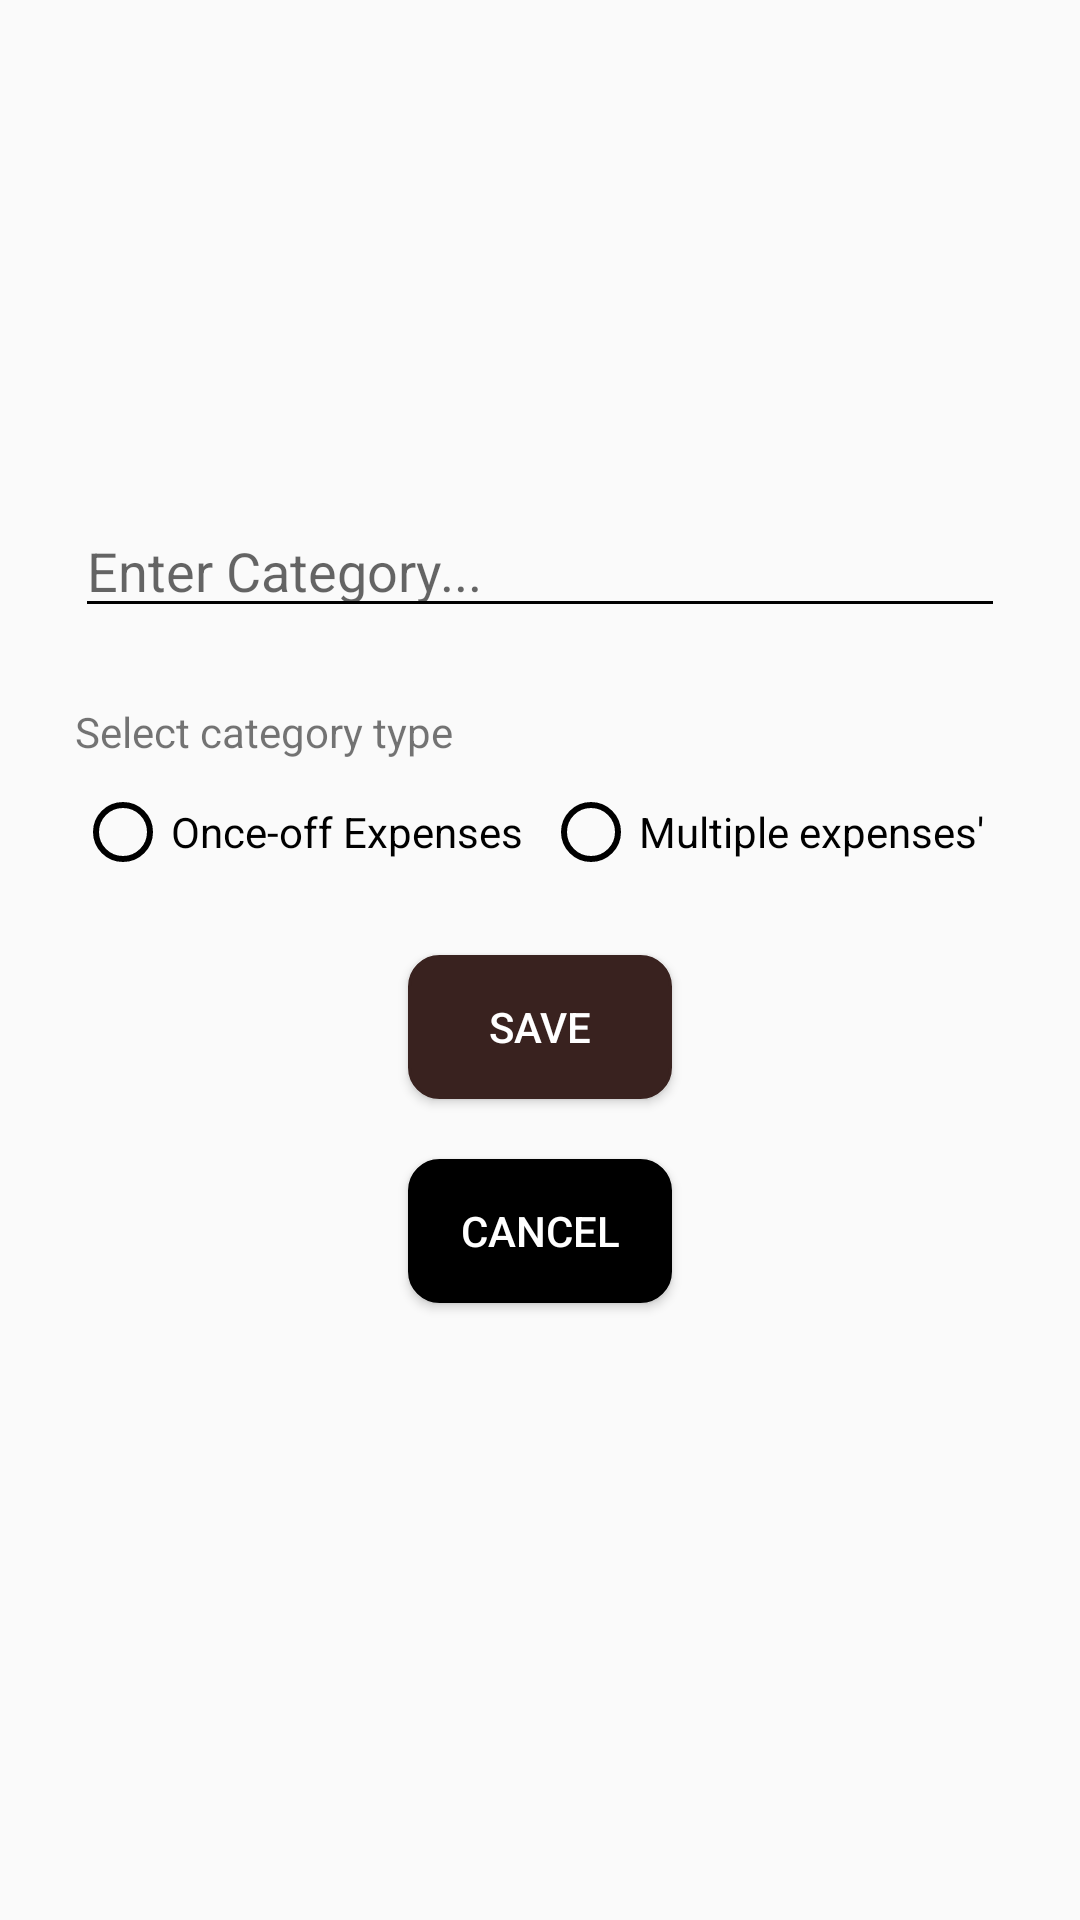

This screen was rendered from an Android layout file. Write that file and the resources it references.
<!-- AndroidManifest.xml: application theme AppTheme -->
<!-- res/layout/activity_add_category.xml -->
<?xml version="1.0" encoding="utf-8"?>
<android.support.constraint.ConstraintLayout
    xmlns:android="http://schemas.android.com/apk/res/android"
    xmlns:app="http://schemas.android.com/apk/res-auto"
    xmlns:tools="http://schemas.android.com/tools"
    android:layout_width="match_parent"
    android:layout_height="match_parent">

    <EditText
        android:id="@+id/etCategory"
        android:layout_width="0dp"
        android:layout_height="wrap_content"
        android:layout_marginStart="25dp"
        android:layout_marginTop="168dp"
        android:layout_marginEnd="25dp"
        android:backgroundTint="@color/black"
        android:hint="Enter Category..."
        android:inputType="textPersonName"
        android:textColorLink="@color/black"
        app:layout_constraintEnd_toEndOf="parent"
        app:layout_constraintHorizontal_bias="0.0"
        app:layout_constraintStart_toStartOf="parent"
        app:layout_constraintTop_toTopOf="parent" />

    <Button
        android:id="@+id/button"
        android:layout_width="wrap_content"
        android:layout_height="wrap_content"
        android:layout_marginStart="8dp"
        android:layout_marginTop="25dp"
        android:layout_marginEnd="8dp"
        android:background="@drawable/brown_button"
        android:onClick="click_save"
        android:text="Save"
        android:textColor="@color/white"
        app:layout_constraintEnd_toEndOf="parent"
        app:layout_constraintStart_toStartOf="parent"
        app:layout_constraintTop_toBottomOf="@+id/radioGroup2" />

    <Button
        android:id="@+id/button2"
        android:layout_width="wrap_content"
        android:layout_height="wrap_content"
        android:layout_marginStart="8dp"
        android:layout_marginTop="20dp"
        android:layout_marginEnd="8dp"
        android:background="@drawable/black_button"
        android:onClick="click_cancel"
        android:text="Cancel"
        android:textColor="@color/white"
        app:layout_constraintEnd_toEndOf="parent"
        app:layout_constraintStart_toStartOf="parent"
        app:layout_constraintTop_toBottomOf="@+id/button" />

    <RadioGroup
        android:id="@+id/radioGroup2"
        android:layout_width="0dp"
        android:layout_height="wrap_content"
        android:layout_marginTop="8dp"
        android:onClick="Click_SelectRadio"
        android:orientation="horizontal"
        app:layout_constraintEnd_toEndOf="@+id/etCategory"
        app:layout_constraintStart_toStartOf="@+id/etCategory"
        app:layout_constraintTop_toBottomOf="@+id/textView11">

        <RadioButton
            android:id="@+id/rdOnce"
            android:layout_width="wrap_content"
            android:layout_height="wrap_content"
            android:layout_weight="1"
            android:onClick="Click_SelectRadio"
            android:text="Once-off Expenses" />

        <RadioButton
            android:id="@+id/rdMultiple"
            android:layout_width="wrap_content"
            android:layout_height="wrap_content"
            android:layout_weight="1"
            android:onClick="Click_SelectRadio"
            android:text="Multiple expenses'" />
    </RadioGroup>

    <TextView
        android:id="@+id/textView11"
        android:layout_width="wrap_content"
        android:layout_height="wrap_content"
        android:layout_marginTop="25dp"
        android:text="Select category type"
        app:layout_constraintStart_toStartOf="@+id/etCategory"
        app:layout_constraintTop_toBottomOf="@+id/etCategory" />


</android.support.constraint.ConstraintLayout>
<!-- resources referenced by this layout -->
<resources>
  <color name="black">#000000</color>
  <color name="white">#FFFFFF</color>
  <!-- drawable black_button (drawable) -->
  <?xml version="1.0" encoding="utf-8"?>
  <selector xmlns:android="http://schemas.android.com/apk/res/android" >
      <item android:state_pressed="true" >
          <shape android:shape="rectangle"  >
              <corners android:radius="10dip" />
              <stroke android:width="1dip" android:color="@color/black" />
              <solid android:color="#222222" />
              
          </shape>
      </item>
      <item android:state_focused="true">
          <shape android:shape="rectangle"  >
              <corners android:radius="10dip" />
              <stroke android:width="1dip" android:color="@color/black" />
              <solid android:color="@color/black"/>
          </shape>
      </item>
      <item>
          <shape android:shape="rectangle"  >
              <corners android:radius="10dip" />
              <stroke android:width="1dip" android:color="@color/black" />
              <solid android:color="@color/black"/>
              
          </shape>
      </item>
  </selector>
  <!-- drawable brown_button (drawable) -->
  <?xml version="1.0" encoding="utf-8"?>
  <selector xmlns:android="http://schemas.android.com/apk/res/android" >
      <item android:state_pressed="true" >
          <shape android:shape="rectangle"  >
              <corners android:radius="10dip" />
              <stroke android:width="1dip" android:color="@color/brown" />
              <solid android:color="#49332f" />
              
          </shape>
      </item>
      <item android:state_focused="true">
          <shape android:shape="rectangle"  >
              <corners android:radius="10dip" />
              <stroke android:width="1dip" android:color="#49332f" />
              <solid android:color="@color/brown"/>
          </shape>
      </item>
      <item>
          <shape android:shape="rectangle"  >
              <corners android:radius="10dip" />
              <stroke android:width="1dip" android:color="@color/brown" />
              <solid android:color="@color/brown"/>
              
          </shape>
      </item>
  </selector>
  <style name="AppTheme" parent="Base.Theme.AppCompat.Light">
          
          <item name="colorPrimary">@color/colorPrimary</item>
          <item name="colorPrimaryDark">@color/colorPrimaryDark</item>
          <item name="colorAccent">@color/colorAccent</item>
  
          <item name="android:textColorSecondary">@color/black</item>
          <item name="colorControlNormal">@color/black</item>
  
  
  
      </style>
  <color name="brown">#39221f</color>
  <color name="colorPrimary">#008577</color>
  <color name="colorPrimaryDark">@color/yellow</color>
  <color name="colorAccent">#000000</color>
  <color name="yellow">#f9d684</color>
</resources>
